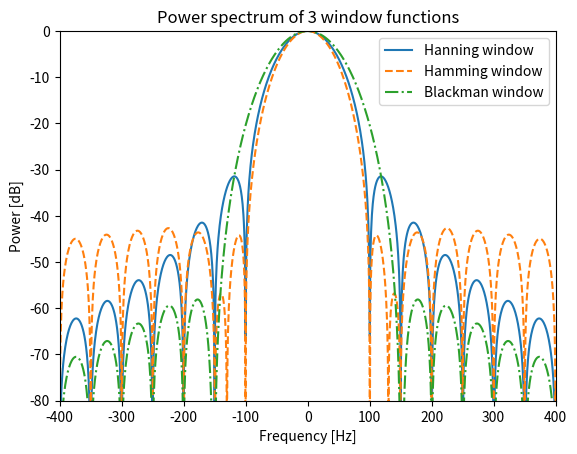

Python code for this plot:
# パワースペクトルの算出
import numpy as np
import matplotlib.pyplot as plt

# ハニング窓生成
def MyHanning(N):
    n = np.arange(N)
    win = (1 - np.cos(2 * np.pi * n / (N - 1))) / 2
    return win


# ハミング窓生成
def MyHamming(N):
    n = np.arange(N)
    win = 0.54 - 0.46 * np.cos(2 * np.pi * n / (N - 1))
    return win


# ブラックマン窓生成
def MyBlackman(N):
    n = np.arange(N)
    win = (
        0.42
        - 0.5 * np.cos(2 * np.pi * n / (N - 1))
        + 0.08 * np.cos(4 * np.pi * n / (N - 1))
    )
    return win


# 信号生成
fs = 44100
N = int(np.round(fs * 0.02))
fft_size = 65536

win_han = MyHanning(N)
W_han = np.abs(np.fft.fft(win_han, fft_size))
np.place(W_han, W_han == 0, 10 ** (-10))
W_han = 20 * np.log10(W_han)
W_han = np.fft.fftshift(W_han) - np.max(W_han)

win_ham = MyHamming(N)
W_ham = np.abs(np.fft.fft(win_ham, fft_size))
np.place(W_ham, W_ham == 0, 10 ** (-10))
W_ham = 20 * np.log10(W_ham)
W_ham = np.fft.fftshift(W_ham) - np.max(W_ham)

win_bla = MyBlackman(N)
W_bla = np.abs(np.fft.fft(win_bla, fft_size))
np.place(W_bla, W_bla == 0, 10 ** (-10))
W_bla = 20 * np.log10(W_bla)
W_bla = np.fft.fftshift(W_bla) - np.max(W_bla)

# グラフ描画
w = np.arange(fft_size) / fft_size * fs - fs / 2
plt.plot(w, W_han, label="Hanning window")
plt.plot(w, W_ham, "--", label="Hamming window")
plt.plot(w, W_bla, "-.", label="Blackman window")
plt.xlim(-400, 400)
plt.ylim(-80, 0)
plt.title("Power spectrum of 3 window functions")
plt.xlabel("Frequency [Hz]")
plt.ylabel("Power [dB]")
plt.legend()
plt.show()
